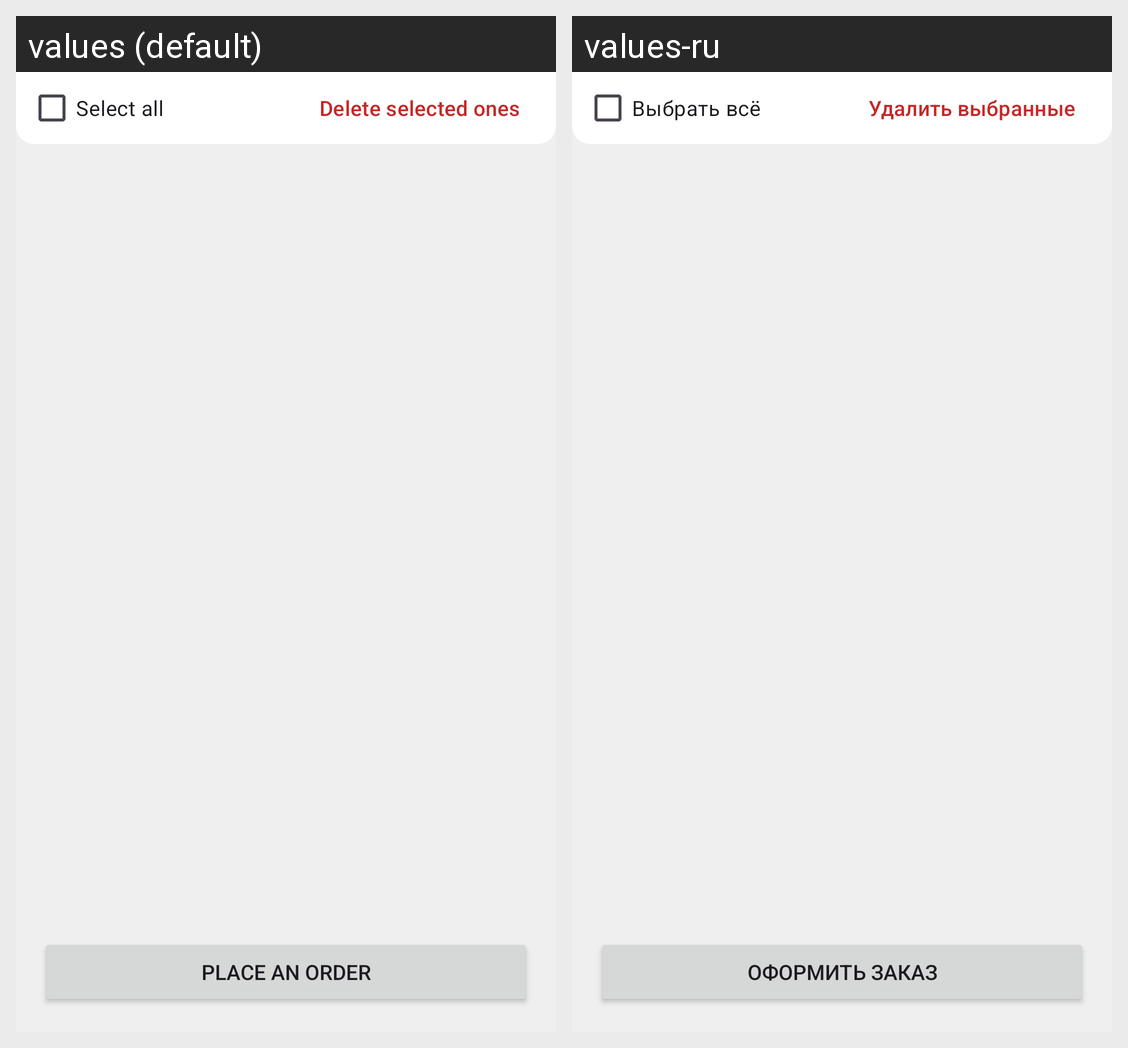

The Android screen above is rendered under two locales of the same app. Produce the string resources it draws, with the default and per-locale values.
Android screen res/layout/fragment_basket.xml rendered under 2 locales, left to right: values (default), values-ru. Device: Nexus 5 (rendered at 1080×1920; each locale shown at half size, 540×960, under a caption strip naming it); theme Theme.PharmacyApp.
Strings drawn on this screen, with the default value and each locale's value (text and hints the layout hard-codes, and strings that could not be matched under every locale, appear in the picture but are not listed):

select_all
  values: Select all
  values-ru: Выбрать всё

delete_selected_ones
  values: Delete selected ones
  values-ru: Удалить выбранные

place_an_order
  values: Place an order
  values-ru: Оформить заказ
